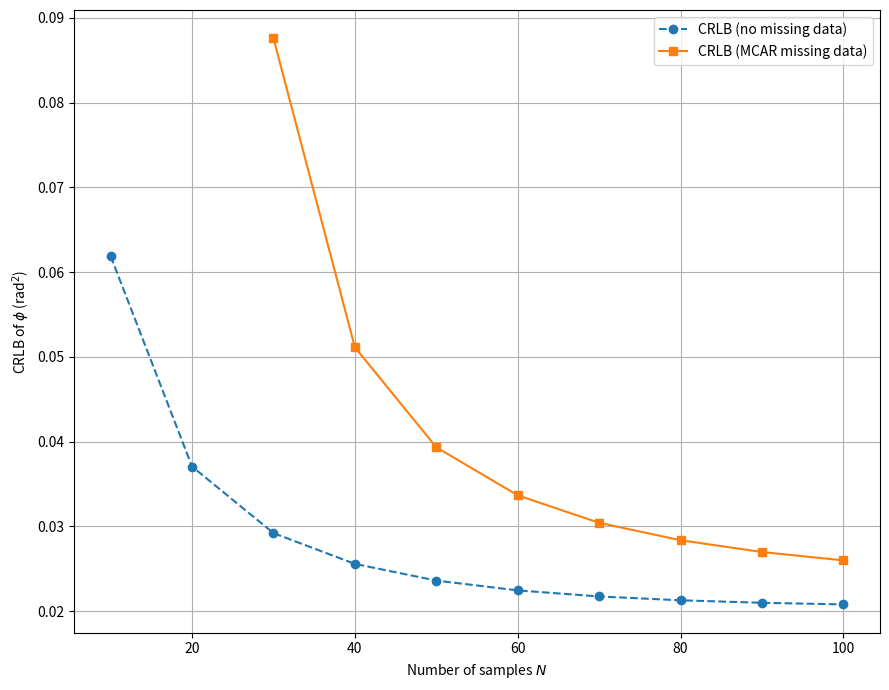

This chart was generated by the following Python code:
import numpy as np
import matplotlib.pyplot as plt

def compute_crlb(sigma2, N, A, zeta, omega_n, beta):
    """
    Compute CRLBIdeal and CRLBmissing using the summed decay term

        Σ_{k=1}^{N} e^{-2 ζ ω_n t_k},   with t_k = k (Δt = 1)

    Parameters
    ----------
    sigma2 : float
        Noise variance σ².
    N : int
        Total number of observations.
    A : float
        Amplitude factor.
    zeta : float
        Damping ratio ζ.
    omega_n : float
        Natural (undamped) frequency ω_n (rad ⋅ s⁻¹).
    beta : int
        Number of missing observations.

    Returns
    -------
    CRLBIdeal, CRLBmissing : tuple of float
        Ideal and missing-data Cramér–Rao lower bounds.
    """
    beta_frac = beta / N                       # fraction of data that is missing
    t_vec = np.arange(1, N + 1)                # t_k = 1,2,…,N  (assume Δt = 1)
    decay_sum = np.sum(np.exp(-2 * zeta * omega_n * t_vec))

    CRLBIdeal   = 2 * sigma2 / (A**2 * decay_sum)

    if beta_frac < 1:                          # at least one sample observed
        CRLBmissing = 2 * sigma2 / (A**2 * (1 - beta_frac) * decay_sum)
    else:                                      # all data missing ⇒ uninformative
        CRLBmissing = np.inf

    return CRLBIdeal, CRLBmissing


# -------------------------------------------------------------------------
# Example usage
sigma2   = 1.0        # variance
A        = 2.0        # amplitude factor
zeta     = 0.1        # damping ratio
omega_n  = 0.2        # natural frequency (rad/s)
beta     = 20         # missing-sample count

N_values = np.arange(10, 110, 10)   # total-observation grid


CRLBIdeal_list   = []
CRLBmissing_list = []

for N in N_values:
    CRLBIdeal, CRLBmissing = compute_crlb(sigma2, N, A, zeta, omega_n, beta)
    CRLBIdeal_list.append(CRLBIdeal)
    CRLBmissing_list.append(CRLBmissing)

# Plot the two bounds versus N
plt.figure(figsize=(9, 7))
plt.plot(N_values, CRLBIdeal_list,   '--o', label="CRLB (no missing data)")
plt.plot(N_values, CRLBmissing_list, '-s',  label="CRLB (MCAR missing data)")
plt.xlabel('Number of samples $N$')
plt.ylabel('CRLB of $\phi$ (rad$^2$)')
#plt.yscale('log')
#plt.title('CRLB vs. sample size with fixed missing count $\\beta = 40$')
plt.grid(True)
plt.legend()
plt.tight_layout()
plt.savefig("CRLB with and without missing.pdf", format="pdf", bbox_inches="tight")
plt.show()

# Print the first pair as a sanity check
CRLBIdeal, CRLBmissing = compute_crlb(sigma2, N_values[0], A, zeta, omega_n, beta)
print(f"CRLBIdeal   (N={N_values[0]}): {CRLBIdeal:.4e}")
print(f"CRLBmissing (N={N_values[0]}): {CRLBmissing}")
